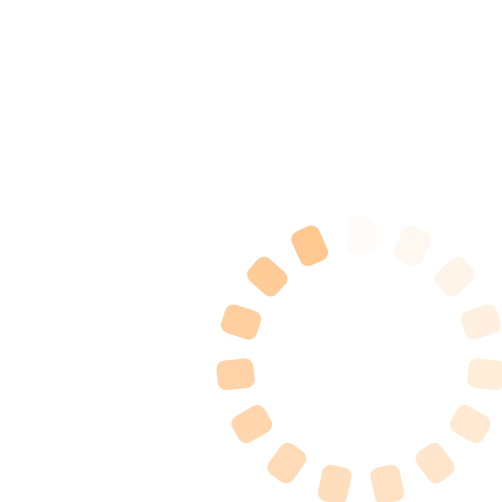
t = 0.00 s
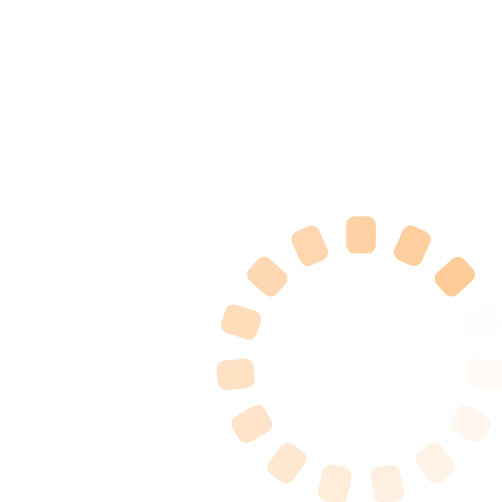
t = 0.22 s
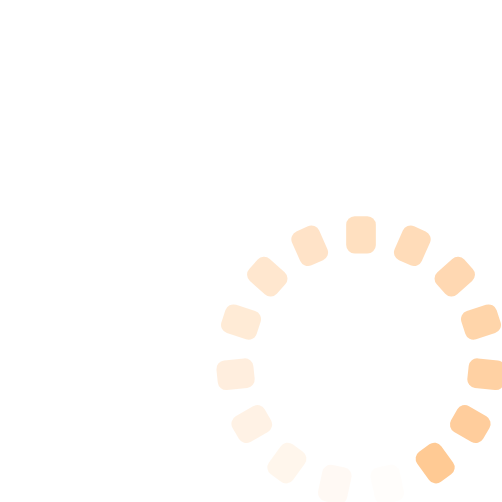
t = 0.45 s
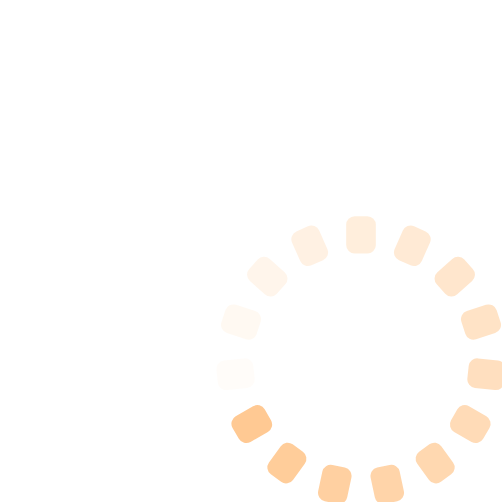
t = 0.67 s

The animated SVG that drew these frames (rendered in a browser with its animation timeline set to each time). Animation: 15 SMIL elements (animate=15); one cycle of 0.89 s, repeats indefinitely.

<svg xmlns="http://www.w3.org/2000/svg" xmlns:xlink="http://www.w3.org/1999/xlink" style="display: inline-block;margin: -10px -10px 0px -10px;" width="24px" height="24px" viewBox="0 0 69 69" preserveAspectRatio="xMidYMid">
    <g transform="rotate(0 50 50)">
        <rect x="48" y="30.5" rx="1.1500000000000001" ry="1.1500000000000001" width="4" height="5" fill="#ffc891">
            <animate attributeName="opacity" values="1;0" keyTimes="0;1" dur="0.8928571428571428s" begin="-0.8333333333333333s" repeatCount="indefinite"/>
        </rect>
    </g><g transform="rotate(24 50 50)">
    <rect x="48" y="30.5" rx="1.1500000000000001" ry="1.1500000000000001" width="4" height="5" fill="#ffc891">
        <animate attributeName="opacity" values="1;0" keyTimes="0;1" dur="0.8928571428571428s" begin="-0.7738095238095237s" repeatCount="indefinite"/>
    </rect>
</g><g transform="rotate(48 50 50)">
    <rect x="48" y="30.5" rx="1.1500000000000001" ry="1.1500000000000001" width="4" height="5" fill="#ffc891">
        <animate attributeName="opacity" values="1;0" keyTimes="0;1" dur="0.8928571428571428s" begin="-0.7142857142857143s" repeatCount="indefinite"/>
    </rect>
</g><g transform="rotate(72 50 50)">
    <rect x="48" y="30.5" rx="1.1500000000000001" ry="1.1500000000000001" width="4" height="5" fill="#ffc891">
        <animate attributeName="opacity" values="1;0" keyTimes="0;1" dur="0.8928571428571428s" begin="-0.6547619047619048s" repeatCount="indefinite"/>
    </rect>
</g><g transform="rotate(96 50 50)">
    <rect x="48" y="30.5" rx="1.1500000000000001" ry="1.1500000000000001" width="4" height="5" fill="#ffc891">
        <animate attributeName="opacity" values="1;0" keyTimes="0;1" dur="0.8928571428571428s" begin="-0.5952380952380952s" repeatCount="indefinite"/>
    </rect>
</g><g transform="rotate(120 50 50)">
    <rect x="48" y="30.5" rx="1.1500000000000001" ry="1.1500000000000001" width="4" height="5" fill="#ffc891">
        <animate attributeName="opacity" values="1;0" keyTimes="0;1" dur="0.8928571428571428s" begin="-0.5357142857142857s" repeatCount="indefinite"/>
    </rect>
</g><g transform="rotate(144 50 50)">
    <rect x="48" y="30.5" rx="1.1500000000000001" ry="1.1500000000000001" width="4" height="5" fill="#ffc891">
        <animate attributeName="opacity" values="1;0" keyTimes="0;1" dur="0.8928571428571428s" begin="-0.47619047619047616s" repeatCount="indefinite"/>
    </rect>
</g><g transform="rotate(168 50 50)">
    <rect x="48" y="30.5" rx="1.1500000000000001" ry="1.1500000000000001" width="4" height="5" fill="#ffc891">
        <animate attributeName="opacity" values="1;0" keyTimes="0;1" dur="0.8928571428571428s" begin="-0.41666666666666663s" repeatCount="indefinite"/>
    </rect>
</g><g transform="rotate(192 50 50)">
    <rect x="48" y="30.5" rx="1.1500000000000001" ry="1.1500000000000001" width="4" height="5" fill="#ffc891">
        <animate attributeName="opacity" values="1;0" keyTimes="0;1" dur="0.8928571428571428s" begin="-0.35714285714285715s" repeatCount="indefinite"/>
    </rect>
</g><g transform="rotate(216 50 50)">
    <rect x="48" y="30.5" rx="1.1500000000000001" ry="1.1500000000000001" width="4" height="5" fill="#ffc891">
        <animate attributeName="opacity" values="1;0" keyTimes="0;1" dur="0.8928571428571428s" begin="-0.2976190476190476s" repeatCount="indefinite"/>
    </rect>
</g><g transform="rotate(240 50 50)">
    <rect x="48" y="30.5" rx="1.1500000000000001" ry="1.1500000000000001" width="4" height="5" fill="#ffc891">
        <animate attributeName="opacity" values="1;0" keyTimes="0;1" dur="0.8928571428571428s" begin="-0.23809523809523808s" repeatCount="indefinite"/>
    </rect>
</g><g transform="rotate(264 50 50)">
    <rect x="48" y="30.5" rx="1.1500000000000001" ry="1.1500000000000001" width="4" height="5" fill="#ffc891">
        <animate attributeName="opacity" values="1;0" keyTimes="0;1" dur="0.8928571428571428s" begin="-0.17857142857142858s" repeatCount="indefinite"/>
    </rect>
</g><g transform="rotate(288 50 50)">
    <rect x="48" y="30.5" rx="1.1500000000000001" ry="1.1500000000000001" width="4" height="5" fill="#ffc891">
        <animate attributeName="opacity" values="1;0" keyTimes="0;1" dur="0.8928571428571428s" begin="-0.11904761904761904s" repeatCount="indefinite"/>
    </rect>
</g><g transform="rotate(312 50 50)">
    <rect x="48" y="30.5" rx="1.1500000000000001" ry="1.1500000000000001" width="4" height="5" fill="#ffc891">
        <animate attributeName="opacity" values="1;0" keyTimes="0;1" dur="0.8928571428571428s" begin="-0.05952380952380952s" repeatCount="indefinite"/>
    </rect>
</g><g transform="rotate(336 50 50)">
    <rect x="48" y="30.5" rx="1.1500000000000001" ry="1.1500000000000001" width="4" height="5" fill="#ffc891">
        <animate attributeName="opacity" values="1;0" keyTimes="0;1" dur="0.8928571428571428s" begin="0s" repeatCount="indefinite"/>
    </rect>
</g>
</svg>